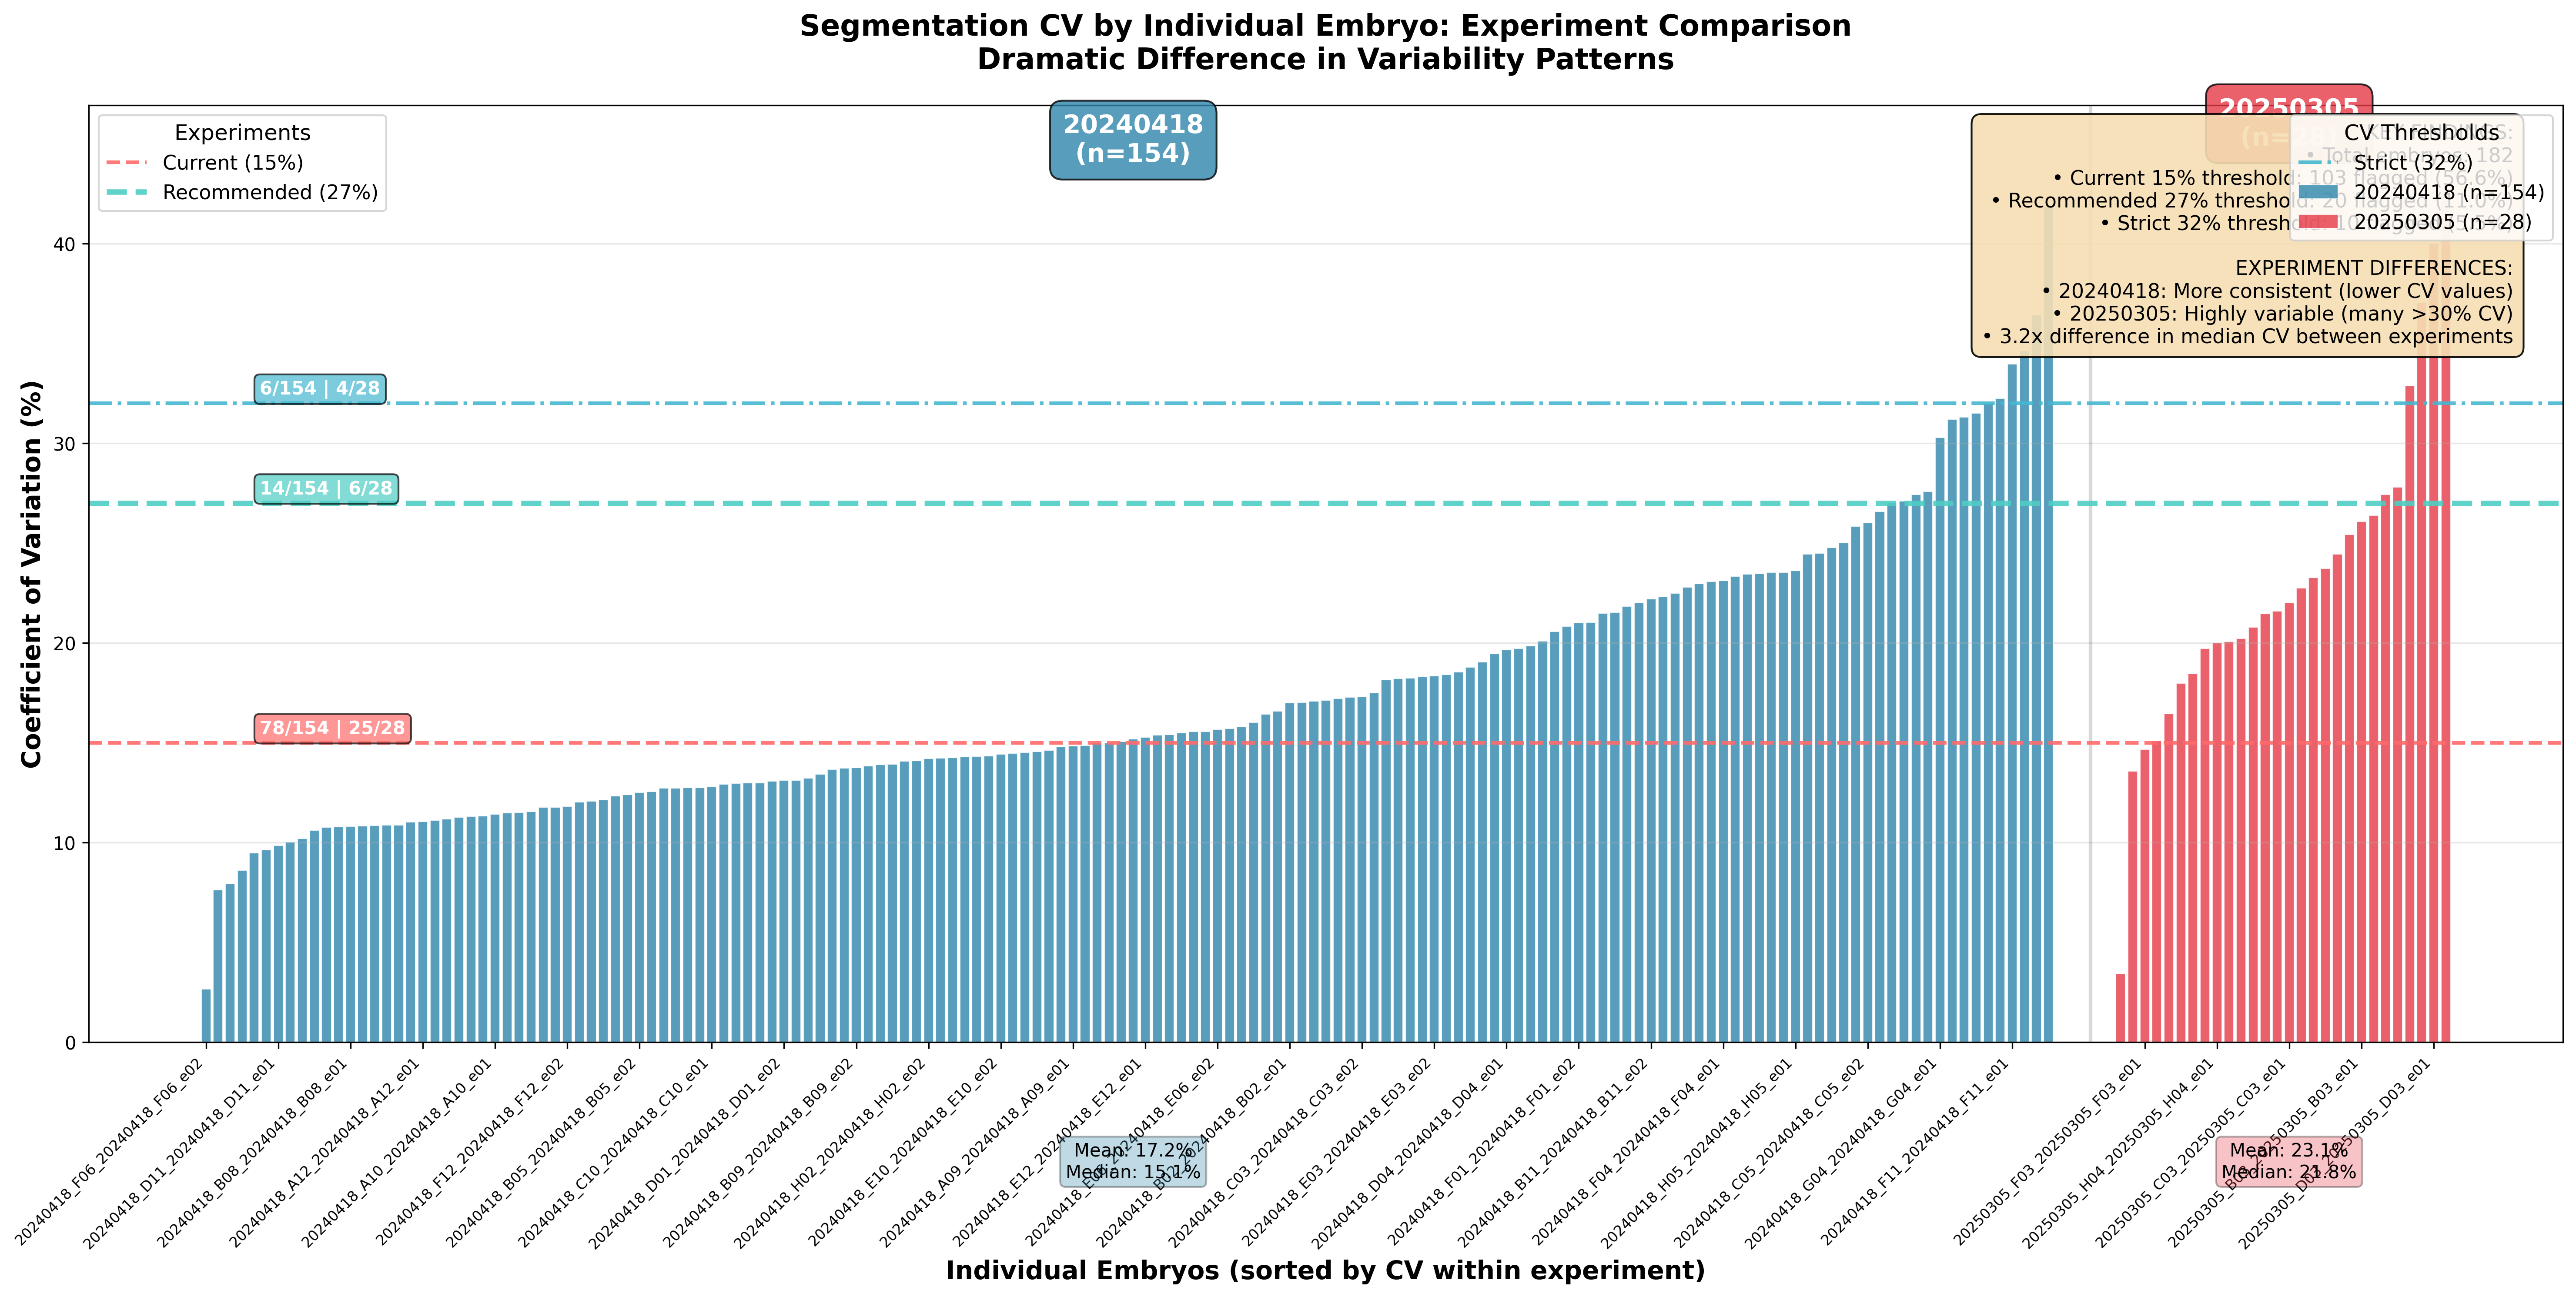

The file beside this chart, header and first rows:
experiment_id, video_id, embryo_id, full_id, cv, cv_percentage, mean_area, std_area, frame_count, min_area, max_area, area_range
20240418, 20240418_D04, 20240418_D04_e01, 20240418_D04_20240418_D04_e01, 0.1965, 19.65, 36234, 7122, 46, 26370, 57311, 30941
20240418, 20240418_D04, 20240418_D04_e02, 20240418_D04_20240418_D04_e02, 0.2297, 22.97, 29671, 6815, 46, 23454, 54126, 30672
20240418, 20240418_E01, 20240418_E01_e01, 20240418_E01_20240418_E01_e01, 0.2477, 24.77, 69804, 17287, 46, 40030, 88909, 48879
20240418, 20240418_E01, 20240418_E01_e02, 20240418_E01_20240418_E01_e02, 0.1155, 11.55, 60383, 6975, 46, 45592, 72725, 27133
20240418, 20240418_C04, 20240418_C04_e01, 20240418_C04_20240418_C04_e01, 0.2658, 26.58, 33150, 8813, 46, 24063, 58505, 34442
20240418, 20240418_C04, 20240418_C04_e02, 20240418_C04_20240418_C04_e02, 0.1729, 17.29, 37628, 6505, 46, 28765, 47923, 19158
20240418, 20240418_H08, 20240418_H08_e01, 20240418_H08_20240418_H08_e01, 0.2444, 24.44, 53070, 12969, 46, 32561, 75003, 42442
20240418, 20240418_B09, 20240418_B09_e01, 20240418_B09_20240418_B09_e01, 0.1659, 16.59, 58620, 9723, 46, 43226, 74670, 31444
20240418, 20240418_B09, 20240418_B09_e02, 20240418_B09_20240418_B09_e02, 0.1375, 13.75, 63781, 8771, 46, 45911, 75069, 29158
20240418, 20240418_E12, 20240418_E12_e01, 20240418_E12_20240418_E12_e01, 0.1527, 15.27, 62415, 9533, 46, 44456, 75648, 31192
20240418, 20240418_E12, 20240418_E12_e02, 20240418_E12_20240418_E12_e02, 0.3643, 36.43, 35641, 12985, 46, 23857, 64661, 40804
20240418, 20240418_C01, 20240418_C01_e01, 20240418_C01_20240418_C01_e01, 0.1432, 14.32, 68633, 9828, 46, 45549, 77915, 32366
20240418, 20240418_C01, 20240418_C01_e02, 20240418_C01_20240418_C01_e02, 0.1539, 15.39, 63532, 9775, 46, 41315, 71815, 30500
20240418, 20240418_H01, 20240418_H01_e01, 20240418_H01_20240418_H01_e01, 0.2354, 23.54, 79872, 18801, 46, 45127, 106613, 61486
20240418, 20240418_H01, 20240418_H01_e02, 20240418_H01_20240418_H01_e02, 0.1822, 18.22, 67450, 12287, 46, 41651, 78976, 37325
20240418, 20240418_A05, 20240418_A05_e01, 20240418_A05_20240418_A05_e01, 0.2279, 22.79, 49826, 11357, 46, 24891, 63388, 38497
20240418, 20240418_G10, 20240418_G10_e01, 20240418_G10_20240418_G10_e01, 0.1324, 13.24, 63273, 8375, 46, 45640, 71280, 25640
20240418, 20240418_G10, 20240418_G10_e02, 20240418_G10_20240418_G10_e02, 0.1298, 12.98, 65251, 8467, 46, 44324, 72340, 28016
20240418, 20240418_G04, 20240418_G04_e01, 20240418_G04_20240418_G04_e01, 0.3029, 30.29, 41544, 12585, 46, 25785, 68013, 42228
20240418, 20240418_H10, 20240418_H10_e01, 20240418_H10_20240418_H10_e01, 0.1084, 10.84, 64512, 6992, 46, 46886, 71272, 24386
20240418, 20240418_H10, 20240418_H10_e02, 20240418_H10_20240418_H10_e02, 0.1424, 14.24, 58849, 8380, 46, 40312, 66794, 26482
20240418, 20240418_G01, 20240418_G01_e01, 20240418_G01_20240418_G01_e01, 0.1713, 17.13, 64952, 11126, 46, 40570, 74340, 33770
20240418, 20240418_G01, 20240418_G01_e02, 20240418_G01_20240418_G01_e02, 0.2184, 21.84, 74697, 16314, 46, 43625, 96143, 52518
20240418, 20240418_F12, 20240418_F12_e01, 20240418_F12_20240418_F12_e01, 0.1447, 14.47, 65780, 9516, 46, 46352, 75741, 29389
20240418, 20240418_F12, 20240418_F12_e02, 20240418_F12_20240418_F12_e02, 0.1182, 11.82, 64916, 7670, 46, 48548, 73683, 25135
20240418, 20240418_B04, 20240418_B04_e01, 20240418_B04_20240418_B04_e01, 0.1824, 18.24, 55276, 10080, 46, 35751, 70594, 34843
20240418, 20240418_B04, 20240418_B04_e02, 20240418_B04_20240418_B04_e02, 0.1462, 14.62, 37856, 5534, 46, 28657, 46544, 17887
20240418, 20240418_D03, 20240418_D03_e01, 20240418_D03_20240418_D03_e01, 0.2347, 23.47, 54159, 12712, 46, 31356, 71448, 40092
20240418, 20240418_D03, 20240418_D03_e02, 20240418_D03_20240418_D03_e02, 0.25, 25, 31448, 7862, 46, 23910, 52280, 28370
20240418, 20240418_F10, 20240418_F10_e01, 20240418_F10_20240418_F10_e01, 0.1118, 11.18, 58494, 6539, 46, 43203, 65509, 22306
20240418, 20240418_F10, 20240418_F10_e02, 20240418_F10_20240418_F10_e02, 0.1275, 12.75, 59986, 7646, 46, 44286, 67806, 23520
20240418, 20240418_B05, 20240418_B05_e01, 20240418_B05_20240418_B05_e01, 0.2585, 25.85, 72103, 18636, 46, 42345, 104627, 62282
20240418, 20240418_B05, 20240418_B05_e02, 20240418_B05_20240418_B05_e02, 0.125, 12.5, 56145, 7017, 46, 42084, 66572, 24488
20240418, 20240418_B02, 20240418_B02_e01, 20240418_B02_20240418_B02_e01, 0.17, 17, 110507, 18788, 46, 74806, 136202, 61396
20240418, 20240418_B02, 20240418_B02_e02, 20240418_B02_20240418_B02_e02, 0.1234, 12.34, 102552, 12659, 46, 78908, 125035, 46127
20240418, 20240418_B08, 20240418_B08_e01, 20240418_B08_20240418_B08_e01, 0.1081, 10.81, 61881, 6692, 46, 45576, 70951, 25375
20240418, 20240418_B08, 20240418_B08_e02, 20240418_B08_20240418_B08_e02, 0.1426, 14.26, 59500, 8483, 46, 44583, 68916, 24333
20240418, 20240418_E07, 20240418_E07_e01, 20240418_E07_20240418_E07_e01, 0.1087, 10.87, 91966, 9997, 46, 71353, 105303, 33950
20240418, 20240418_E07, 20240418_E07_e02, 20240418_E07_20240418_E07_e02, 0.312, 31.2, 46408, 14480, 46, 27549, 70316, 42767
20240418, 20240418_D09, 20240418_D09_e01, 20240418_D09_20240418_D09_e01, 0.1487, 14.87, 59409, 8833, 46, 42209, 68027, 25818
20240418, 20240418_D09, 20240418_D09_e02, 20240418_D09_20240418_D09_e02, 0.1272, 12.72, 56325, 7167, 46, 40768, 63051, 22283
20240418, 20240418_A03, 20240418_A03_e01, 20240418_A03_20240418_A03_e01, 0.2249, 22.49, 39488, 8880, 46, 27062, 53114, 26052
20240418, 20240418_A03, 20240418_A03_e02, 20240418_A03_20240418_A03_e02, 0.2083, 20.83, 61196, 12747, 46, 39271, 80597, 41326
20240418, 20240418_C05, 20240418_C05_e01, 20240418_C05_20240418_C05_e01, 0.3225, 32.25, 35487, 11444, 46, 23683, 60739, 37056
20240418, 20240418_C05, 20240418_C05_e02, 20240418_C05_20240418_C05_e02, 0.2602, 26.02, 32192, 8377, 46, 17893, 53763, 35870
20240418, 20240418_A04, 20240418_A04_e01, 20240418_A04_20240418_A04_e01, 0.2008, 20.08, 62859, 12621, 46, 39752, 77548, 37796
20240418, 20240418_B11, 20240418_B11_e01, 20240418_B11_20240418_B11_e01, 0.1549, 15.49, 59997, 9293, 46, 43380, 73048, 29668
20240418, 20240418_B11, 20240418_B11_e02, 20240418_B11_20240418_B11_e02, 0.222, 22.2, 41926, 9309, 46, 32201, 67825, 35624
20240418, 20240418_F02, 20240418_F02_e01, 20240418_F02_20240418_F02_e01, 0.1541, 15.41, 102656, 15823, 46, 73880, 124199, 50319
20240418, 20240418_F02, 20240418_F02_e02, 20240418_F02_20240418_F02_e02, 0.1104, 11.04, 91733, 10124, 46, 71642, 105084, 33442
20240418, 20240418_A01, 20240418_A01_e01, 20240418_A01_20240418_A01_e01, 0.2147, 21.47, 69502, 14924, 46, 40632, 91317, 50685
20240418, 20240418_A01, 20240418_A01_e02, 20240418_A01_20240418_A01_e02, 0.1879, 18.79, 67339, 12650, 46, 40087, 80302, 40215
20240418, 20240418_C07, 20240418_C07_e01, 20240418_C07_20240418_C07_e01, 0.1451, 14.51, 73701, 10696, 46, 51431, 89204, 37773
20240418, 20240418_C07, 20240418_C07_e02, 20240418_C07_20240418_C07_e02, 0.2057, 20.57, 54544, 11219, 46, 38200, 75009, 36809
20240418, 20240418_F03, 20240418_F03_e01, 20240418_F03_20240418_F03_e01, 0.1945, 19.45, 71691, 13941, 46, 43958, 86216, 42258
20240418, 20240418_F03, 20240418_F03_e02, 20240418_F03_20240418_F03_e02, 0.1455, 14.55, 56852, 8273, 46, 40106, 84042, 43936
20240418, 20240418_A08, 20240418_A08_e01, 20240418_A08_20240418_A08_e01, 0.2701, 27.01, 46535, 12568, 46, 27842, 63061, 35219
20240418, 20240418_A08, 20240418_A08_e02, 20240418_A08_20240418_A08_e02, 0.1307, 13.07, 65937, 8617, 46, 47164, 76854, 29690
20240418, 20240418_D12, 20240418_D12_e01, 20240418_D12_20240418_D12_e01, 0.1203, 12.03, 60482, 7277, 46, 45155, 69541, 24386
20240418, 20240418_D12, 20240418_D12_e02, 20240418_D12_20240418_D12_e02, 0.08606, 8.606, 51341, 4418, 46, 42394, 58990, 16596
... 122 more rows
